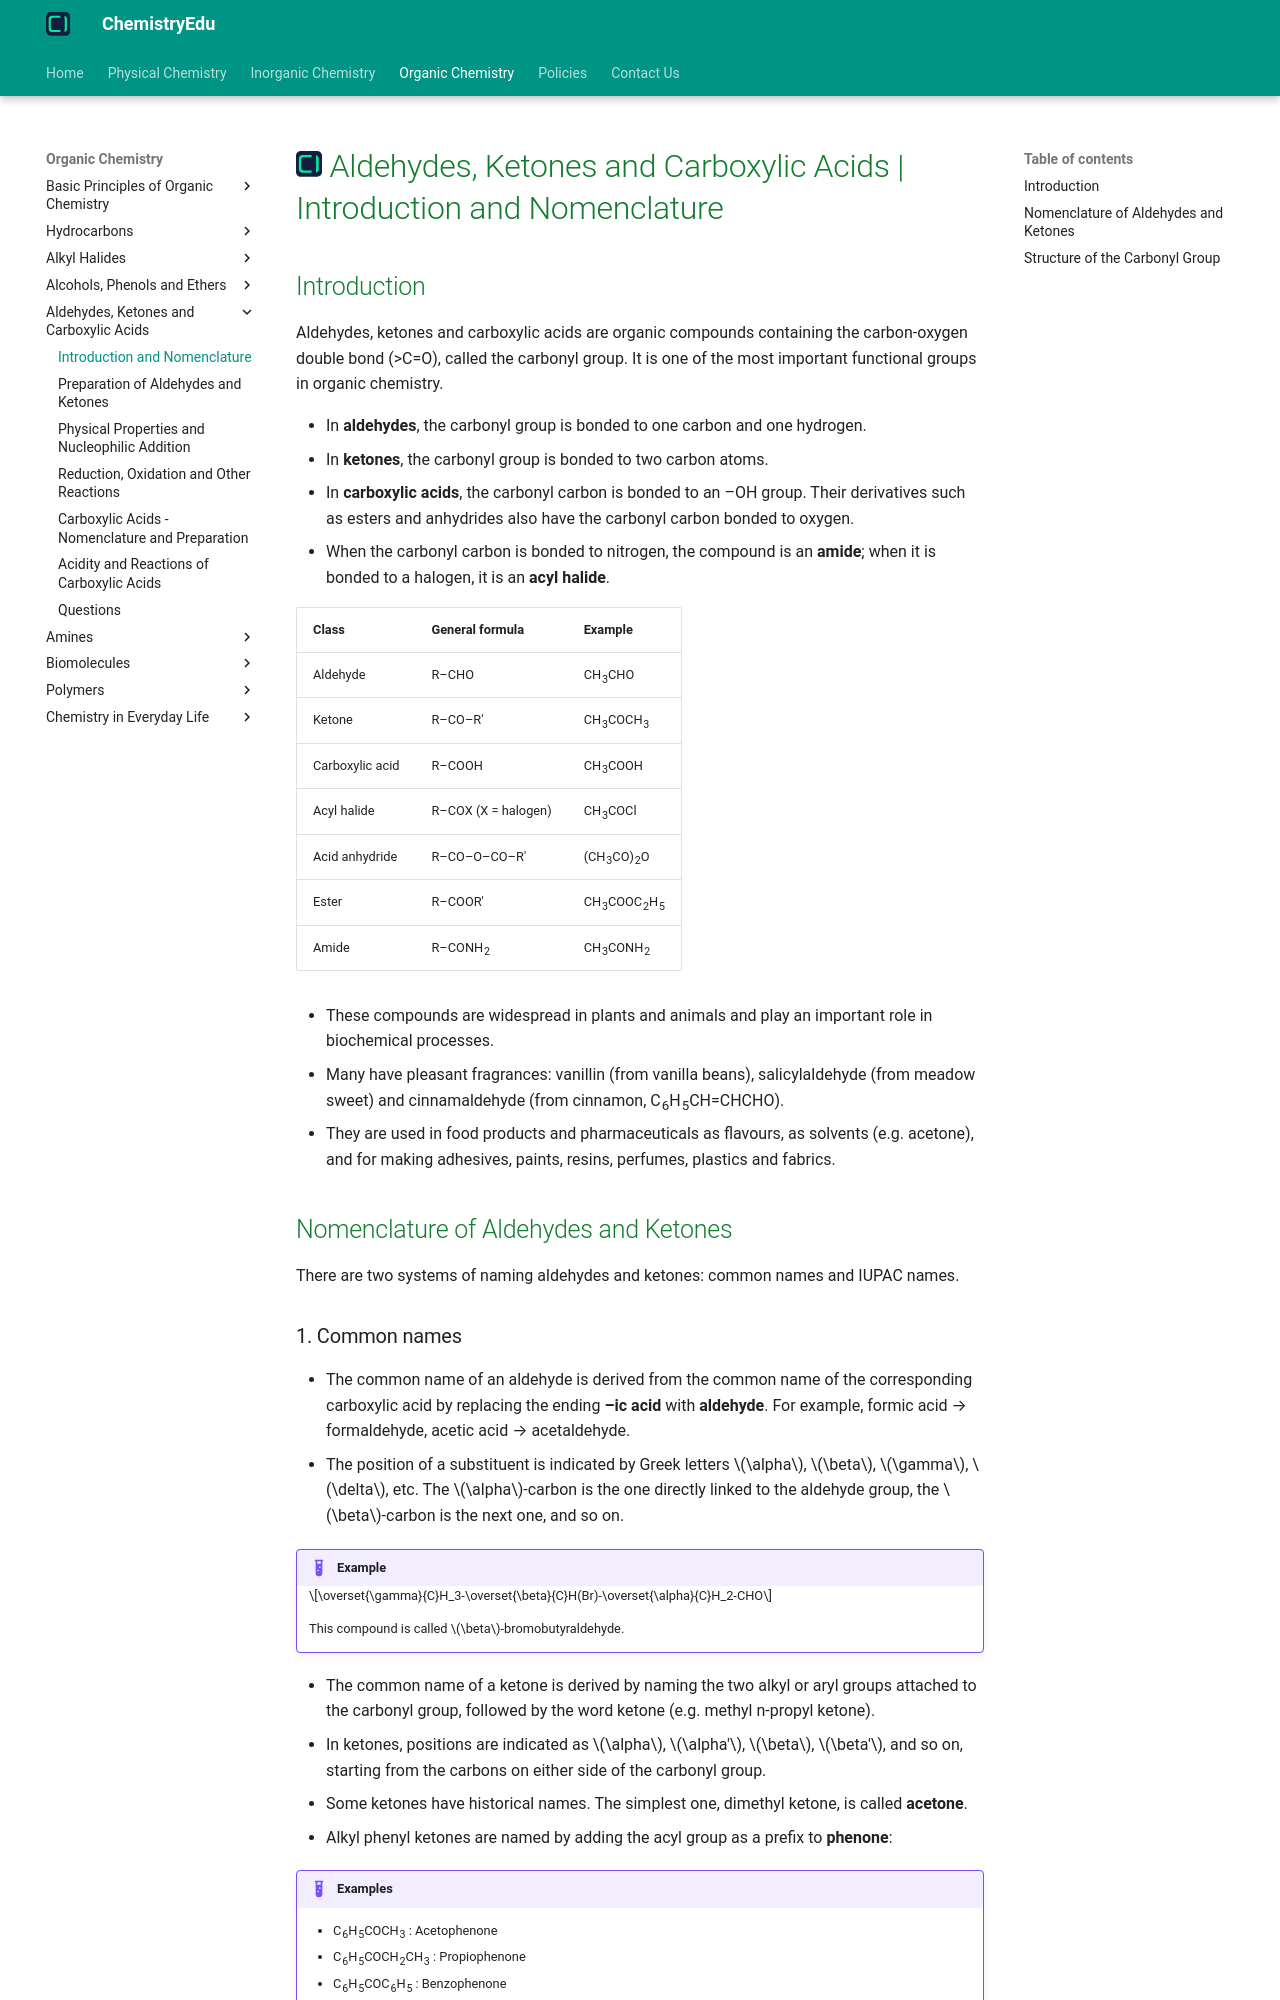

repository: KingChampion36/chemistryedu · page: organic-chemistry/aldehydes-ketones-and-carboxylic-acids/introduction-and-nomenclature/index.html · generator: mkdocs

---
title: Aldehydes, Ketones and Carboxylic Acids | Introduction and Nomenclature
description: Aldehydes, ketones and carboxylic acids are organic compounds containing the carbon-oxygen double bond (>C=O), called the carbonyl group.
---

# [![ChemistryEdu Logo](../../images/favicon.svg){ align=left, width=3.8% }](../../index.md)  Aldehydes, Ketones and Carboxylic Acids | Introduction and Nomenclature

## Introduction

Aldehydes, ketones and carboxylic acids are organic compounds containing the carbon-oxygen double bond (>C=O), called the carbonyl group. It is one of the most important functional groups in organic chemistry.

* In **aldehydes**, the carbonyl group is bonded to one carbon and one hydrogen.
* In **ketones**, the carbonyl group is bonded to two carbon atoms.
* In **carboxylic acids**, the carbonyl carbon is bonded to an –OH group. Their derivatives such as esters and anhydrides also have the carbonyl carbon bonded to oxygen.
* When the carbonyl carbon is bonded to nitrogen, the compound is an **amide**; when it is bonded to a halogen, it is an **acyl halide**.

Class               | General formula        | Example
--------------------|------------------------|-------------------------------------------
Aldehyde            | R–CHO                  | CH<sub>3</sub>CHO
Ketone              | R–CO–R'                | CH<sub>3</sub>COCH<sub>3</sub>
Carboxylic acid     | R–COOH                 | CH<sub>3</sub>COOH
Acyl halide         | R–COX (X = halogen)    | CH<sub>3</sub>COCl
Acid anhydride      | R–CO–O–CO–R'           | (CH<sub>3</sub>CO)<sub>2</sub>O
Ester               | R–COOR'                | CH<sub>3</sub>COOC<sub>2</sub>H<sub>5</sub>
Amide               | R–CONH<sub>2</sub>     | CH<sub>3</sub>CONH<sub>2</sub>

* These compounds are widespread in plants and animals and play an important role in biochemical processes.
* Many have pleasant fragrances: vanillin (from vanilla beans), salicylaldehyde (from meadow sweet) and cinnamaldehyde (from cinnamon, C<sub>6</sub>H<sub>5</sub>CH=CHCHO).
* They are used in food products and pharmaceuticals as flavours, as solvents (e.g. acetone), and for making adhesives, paints, resins, perfumes, plastics and fabrics.

## Nomenclature of Aldehydes and Ketones

There are two systems of naming aldehydes and ketones: common names and IUPAC names.

### 1. Common names

* The common name of an aldehyde is derived from the common name of the corresponding carboxylic acid by replacing the ending **–ic acid** with **aldehyde**. For example, formic acid &rarr; formaldehyde, acetic acid &rarr; acetaldehyde.
* The position of a substituent is indicated by Greek letters $\alpha$, $\beta$, $\gamma$, $\delta$, etc. The $\alpha$-carbon is the one directly linked to the aldehyde group, the $\beta$-carbon is the next one, and so on.

!!! example "Example"

    $$\overset{\gamma}{C}H_3-\overset{\beta}{C}H(Br)-\overset{\alpha}{C}H_2-CHO$$

    This compound is called $\beta$-bromobutyraldehyde.

* The common name of a ketone is derived by naming the two alkyl or aryl groups attached to the carbonyl group, followed by the word ketone (e.g. methyl n-propyl ketone).
* In ketones, positions are indicated as $\alpha$, $\alpha'$, $\beta$, $\beta'$, and so on, starting from the carbons on either side of the carbonyl group.
* Some ketones have historical names. The simplest one, dimethyl ketone, is called **acetone**.
* Alkyl phenyl ketones are named by adding the acyl group as a prefix to **phenone**:

!!! example "Examples"

    * C<sub>6</sub>H<sub>5</sub>COCH<sub>3</sub> : Acetophenone
    * C<sub>6</sub>H<sub>5</sub>COCH<sub>2</sub>CH<sub>3</sub> : Propiophenone
    * C<sub>6</sub>H<sub>5</sub>COC<sub>6</sub>H<sub>5</sub> : Benzophenone
